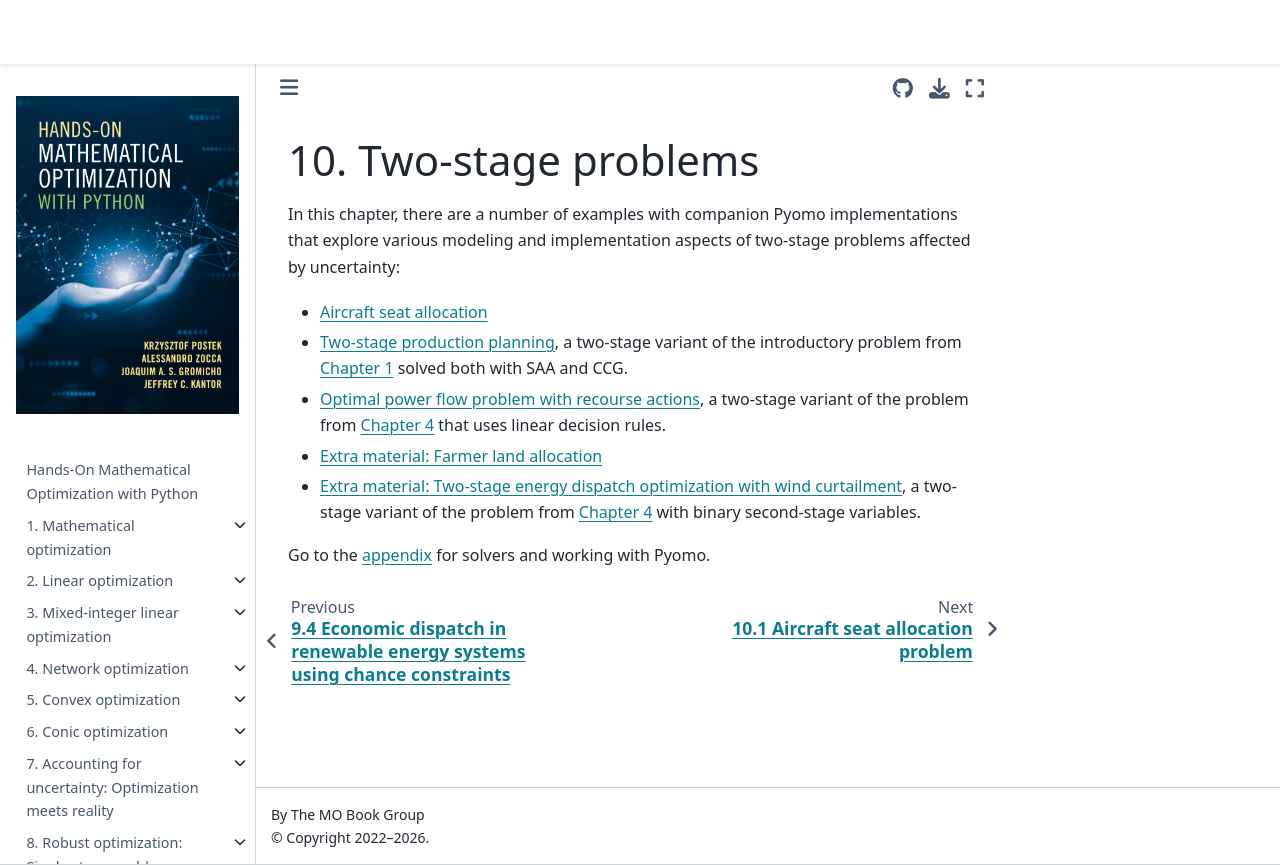

repository: mobook/MO-book · page: notebooks/10/10.00.html · generator: jekyll

# 10. Two-stage problems

In this chapter, there are a number of examples with companion Pyomo implementations that explore various modeling and implementation aspects of two-stage problems affected by uncertainty:

* [Aircraft seat allocation](01-aircraft-seat-allocation.ipynb)
* [Two-stage production planning](02-two-stage-production-planning.ipynb), a two-stage variant of the introductory problem from [Chapter 1](../01/01.00.md) solved both with SAA and CCG.
* [Optimal power flow problem with recourse actions](03-opf-linear-decision-rule.ipynb), a two-stage variant of the problem from [Chapter 4](../04/04.00.md) that uses linear decision rules.
* [Extra material: Farmer land allocation](04-farmer-problem.ipynb)
* [Extra material: Two-stage energy dispatch optimization with wind curtailment](05-opf-wind-curtailment.ipynb), a two-stage variant of the problem from [Chapter 4](../04/04.00.md) with binary second-stage variables.

Go to the [appendix](../appendix/appendix.md) for solvers and working with Pyomo.
